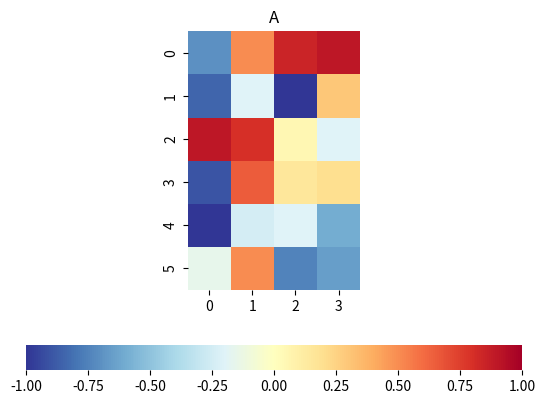
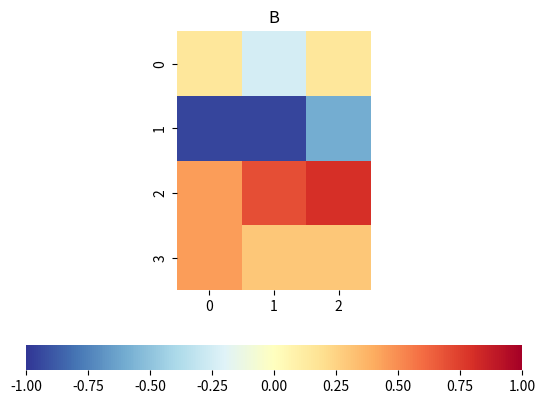
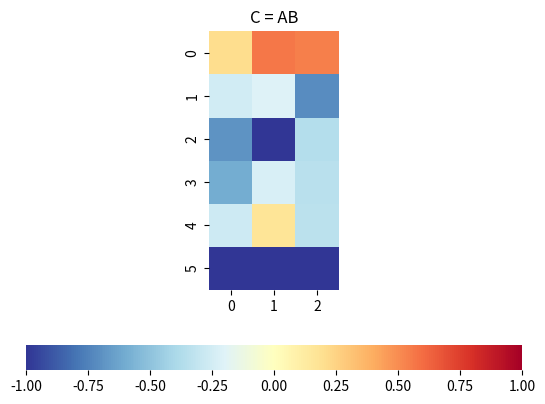
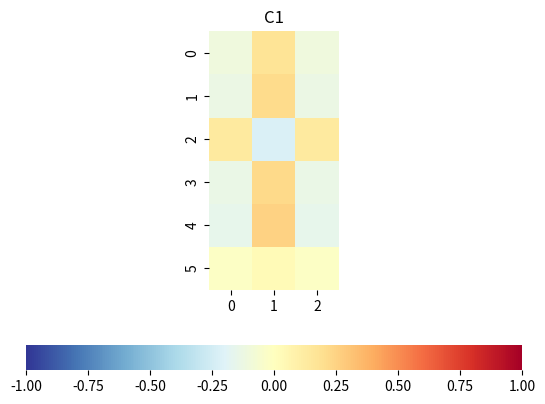
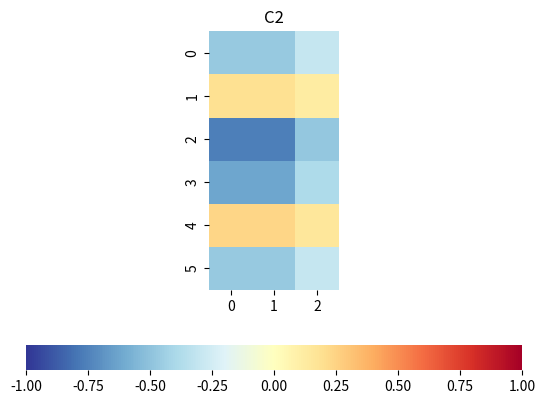
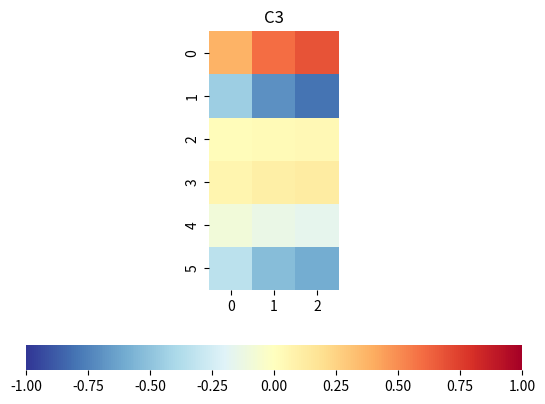
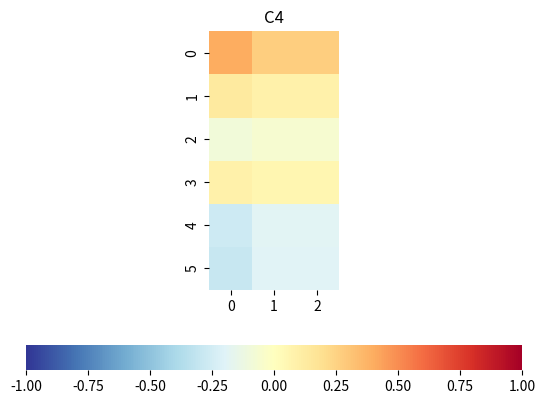
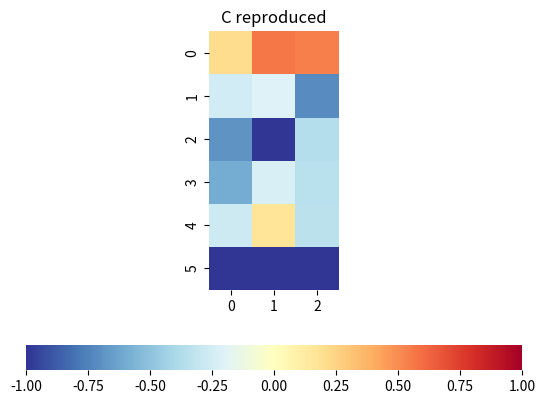

Write Python code to recreate these figures, in order.

###############
# Authored by Weisheng Jiang
# Book 4  |  From Basic Arithmetic to Machine Learning
# Published and copyrighted by Tsinghua University Press
# Beijing, China, 2022
###############


# Bk4_Ch6_02.py

import matplotlib.pyplot as plt 
import numpy as np
import seaborn as sns

def plot_heatmap(x,title):

    fig, ax = plt.subplots()
    ax = sns.heatmap(x,
                     cmap='RdYlBu_r',
                     cbar_kws={"orientation": "horizontal"}, vmin=-1, vmax=1)
    ax.set_aspect("equal")
    plt.title(title)

# Generate matrices A and B
A = np.random.random_integers(0,40,size=(6,4))
A = A/20 - 1

B = np.random.random_integers(0,40,size=(4,3))
B = B/20 - 1

# visualize matrix A and B
plot_heatmap(A,'A')

plot_heatmap(B,'B')

# visualize A@B
C = A@B
plot_heatmap(C,'C = AB')

C_rep = np.zeros_like(C)

# reproduce C

for i in np.arange(4):
    C_i = A[:,[i]]@B[[i],:];
    title = 'C' + str(i + 1)
    plot_heatmap(C_i,title)
    
    C_rep = C_rep + C_i

# Visualize reproduced C
plot_heatmap(C_rep,'C reproduced')

